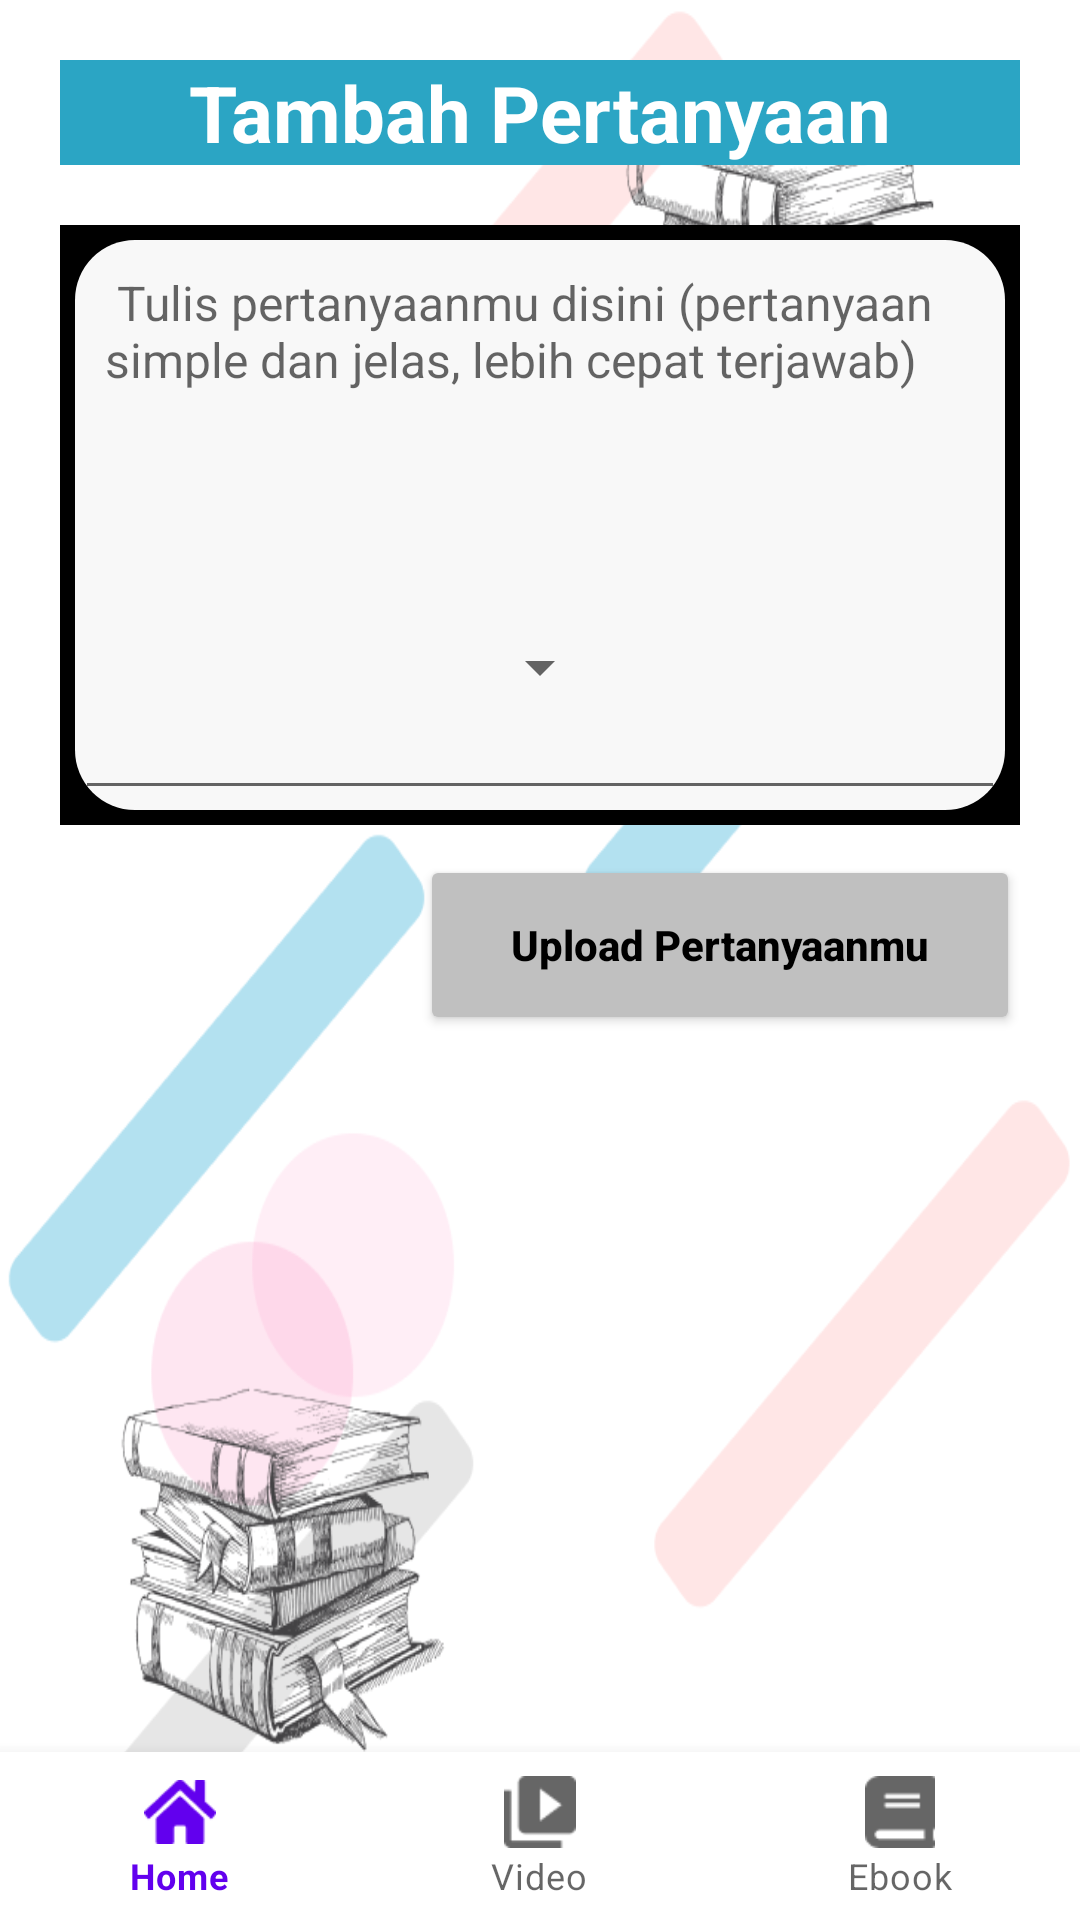

Produce the Android XML layout that renders to this screen, including the resource entries it uses.
<!-- AndroidManifest.xml: application theme Theme.Belajar_java_ndp -->
<!-- res/layout/activity_tambah_pertanyaan.xml -->
<?xml version="1.0" encoding="utf-8"?>
<androidx.constraintlayout.widget.ConstraintLayout xmlns:android="http://schemas.android.com/apk/res/android"
    xmlns:app="http://schemas.android.com/apk/res-auto"
    xmlns:tools="http://schemas.android.com/tools"
    android:layout_width="match_parent"
    android:layout_height="match_parent"
    android:background="@drawable/background"
    tools:context=".TambahPertanyaan">

    <RelativeLayout
        android:layout_width="match_parent"
        android:layout_height="match_parent">
        <LinearLayout
            android:layout_width="match_parent"
            android:layout_height="wrap_content"
            android:orientation="vertical"
            app:layout_constraintStart_toStartOf="parent"

            tools:ignore="MissingConstraints">


            <LinearLayout
                android:layout_width="match_parent"
                android:layout_height="wrap_content"
                android:layout_weight="10"
                android:layout_marginHorizontal="20dp"
                android:layout_marginTop="20dp"
                android:background="#2BA5C4"
                android:gravity="center"
                android:orientation="horizontal"

                >

                <TextView
                    android:id="@+id/textView4"
                    android:layout_width="0dp"
                    android:layout_height="wrap_content"
                    android:layout_weight="1"
                    android:gravity="center"
                    android:text="@string/tambah_pertanyaan"
                    android:textColor="@color/white"
                    android:textSize="26sp"
                    android:textStyle="bold"
                    tools:ignore="NestedWeights" />
            </LinearLayout>

            <LinearLayout
                android:layout_width="match_parent"
                android:layout_height="200dp"
                android:layout_weight="8"
                android:layout_marginHorizontal="20dp"
                android:layout_marginTop="20dp"
                android:background="@color/black"
                android:gravity="center"
                android:orientation="horizontal">

                <LinearLayout
                    android:layout_width="match_parent"
                    android:layout_height="match_parent"
                    android:layout_margin="5dp"
                    android:background="@drawable/rounded_edge"
                    android:gravity="center"
                    android:orientation="vertical">

                    <EditText
                        android:id="@+id/editTextTextPersonName"
                        android:layout_width="fill_parent"
                        android:layout_height="fill_parent"
                        android:ems="10"
                        android:gravity="top"
                        android:inputType="textMultiLine"
                        android:lines="5"
                        android:padding="10dp"
                        android:singleLine="false"
                        android:text=""
                        android:textSize="16sp"
                        android:hint="@string/tulis_pertanyaan"
                        tools:ignore="LabelFor"
                        android:autofillHints="" />

                    <Spinner
                        android:id="@+id/spinner"
                        android:layout_width="wrap_content"
                        android:layout_height="wrap_content"
                        android:layout_marginTop="-60dp">

                    </Spinner>

                </LinearLayout>

            </LinearLayout>

            <LinearLayout
                android:layout_width="match_parent"
                android:layout_height="200dp"
                android:layout_weight="8"
                android:layout_marginHorizontal="20dp"
                android:layout_marginTop="10dp"
                android:gravity="right"
                android:orientation="horizontal"
                tools:ignore="RtlHardcoded">

                <Button
                    android:layout_width="200dp"
                    android:layout_height="60dp"
                    android:backgroundTint="#C0C0C0"
                    android:text="@string/upload_pertanyaanmu"
                    android:textSize="14sp"
                    android:textAllCaps="false"
                    android:textColor="@color/black"
                    android:textStyle="bold"
                    app:cornerRadius="15dp"
                    >

                </Button>

            </LinearLayout>

        </LinearLayout>
        <com.google.android.material.bottomnavigation.BottomNavigationView
            android:layout_width="match_parent"
            android:layout_height="wrap_content"
            android:layout_alignParentBottom="true"
            app:menu="@menu/my_navigation_items"
            android:layout_gravity="bottom"/>

    </RelativeLayout>

</androidx.constraintlayout.widget.ConstraintLayout>
<!-- resources referenced by this layout -->
<resources>
  <color name="black">#FF000000</color>
  <color name="white">#FFFFFFFF</color>
  <!-- drawable background: png bitmap (drawable, 175942 bytes) -->
  <!-- drawable rounded_edge (drawable) -->
  <shape
      xmlns:android="http://schemas.android.com/apk/res/android">
      <solid
          android:color="#F8F8F8">
      </solid>
      <stroke
          android:width="0dp"
          android:color="#F8F8F8">
      </stroke>
      <corners
          android:topLeftRadius="20dip"
          android:topRightRadius="20dip"
          android:bottomLeftRadius="20dip"
          android:bottomRightRadius="20dip">
      </corners>
  </shape>
  <string name="tambah_pertanyaan">Tambah Pertanyaan</string>
  <string name="tulis_pertanyaan">
          <p>
              Tulis pertanyaanmu disini (pertanyaan simple dan jelas, lebih cepat terjawab)
          </p>
      </string>
  <string name="upload_pertanyaanmu">Upload Pertanyaanmu</string>
  <style name="Theme.Belajar_java_ndp" parent="Theme.MaterialComponents.DayNight.DarkActionBar">
          
          <item name="colorPrimary">@color/purple_500</item>
          <item name="colorPrimaryVariant">@color/purple_700</item>
          <item name="colorOnPrimary">@color/white</item>
          
          <item name="colorSecondary">@color/teal_200</item>
          <item name="colorSecondaryVariant">@color/teal_700</item>
          <item name="colorOnSecondary">@color/black</item>
          
          <item name="android:statusBarColor" tools:targetApi="l">?attr/colorPrimaryVariant</item>
          
      </style>
  <color name="purple_500">#FF6200EE</color>
  <color name="purple_700">#FF3700B3</color>
  <color name="teal_200">#FF03DAC5</color>
  <color name="teal_700">#FF018786</color>
</resources>
